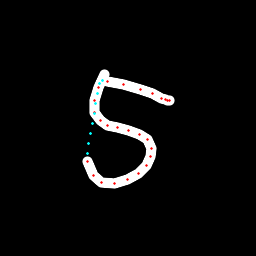

The table this chart was drawn from, first rows:
x, y, hover, eod
104.3, 74.37, 0.0, 0.0
98.42, 87.78, 0.0, 0.0
94.92, 100.5, 0.0, 0.0
94.7, 112.4, 0.0, 0.0
100.3, 120.5, 0.0, 0.0
107.8, 125.2, 0.0, 0.0
117.5, 127.9, 0.0, 0.0
128.4, 130.8, 0.0, 0.0
139.7, 134.3, 0.0, 0.0
147.7, 140, 0.0, 0.0
151.2, 148.9, 0.0, 0.0
151, 156.9, 0.0, 0.0
146.9, 165.1, 0.0, 0.0
138.3, 173.9, 0.0, 0.0
127.3, 179.8, 0.0, 0.0
114.1, 183.1, 0.0, 0.0
101.7, 182.1, 0.0, 0.0
93, 175.2, 0.0, 0.0
87.79, 161.7, 0.0, 0.0
87.13, 153.4, 1.0, 0.0
88.89, 143.4, 1.0, 0.0
90.64, 133.3, 1.0, 0.0
92.4, 123.3, 1.0, 0.0
94.15, 113.3, 1.0, 0.0
95.89, 103.3, 1.0, 0.0
97.64, 93.36, 1.0, 0.0
99.37, 83.35, 1.0, 0.0
102.8, 80.65, 1.0, 0.0
107.4, 81.34, 0.0, 0.0
123.6, 84.95, 0.0, 0.0
140.4, 89.51, 0.0, 0.0
152.4, 93.9, 0.0, 0.0
161.9, 98.27, 0.0, 0.0
165.6, 99.75, 0.0, 0.0
168, 100.2, 0.0, 0.0
169.6, 100, 0.0, 1.0
